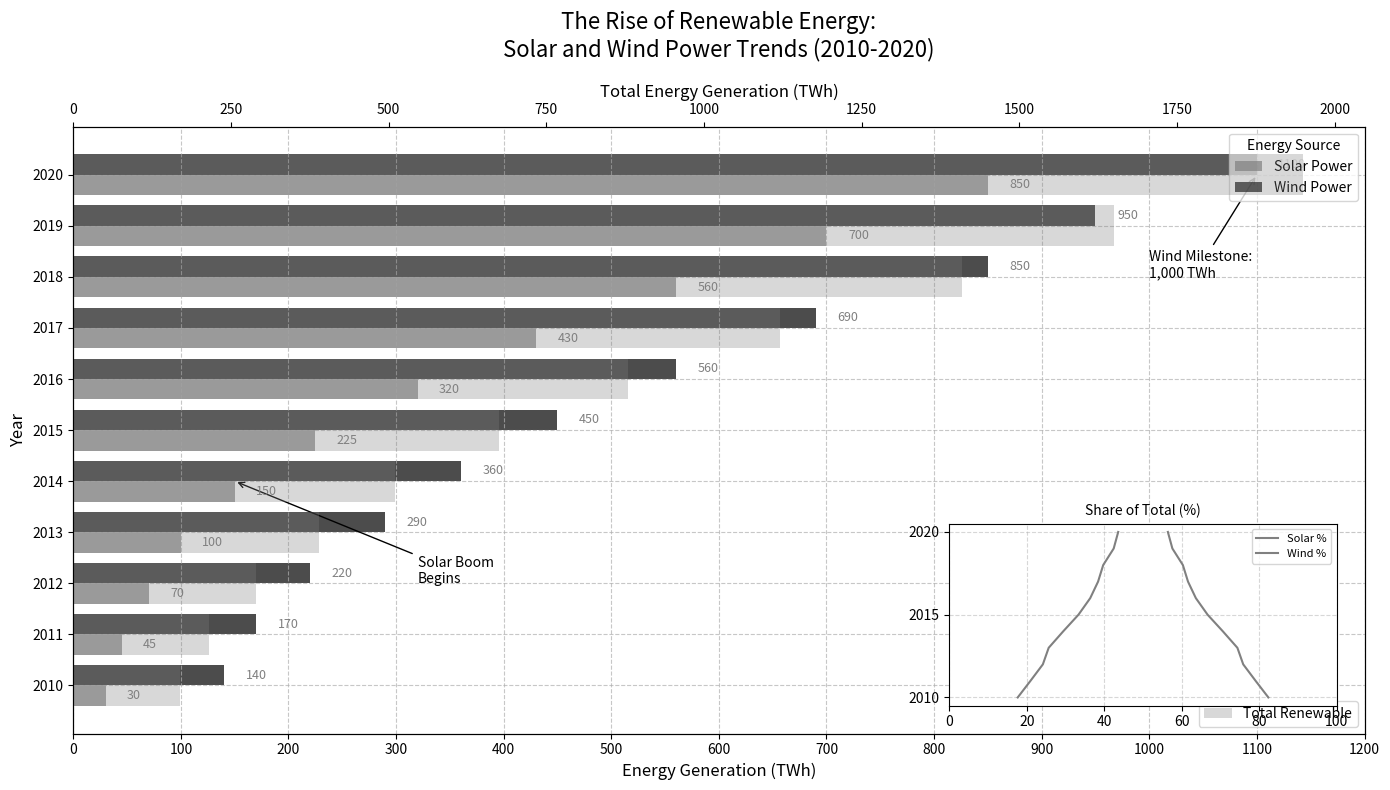

The matplotlib source for this figure:
import matplotlib.pyplot as plt
import numpy as np
from mpl_toolkits.axes_grid1.inset_locator import inset_axes

years = np.arange(2010, 2021)
solar_power = np.array([30, 45, 70, 100, 150, 225, 320, 430, 560, 700, 850])
wind_power = np.array([140, 170, 220, 290, 360, 450, 560, 690, 850, 950, 1100])
total_power = solar_power + wind_power
solar_percentage = (solar_power / total_power) * 100
wind_percentage = (wind_power / total_power) * 100

fig, ax = plt.subplots(figsize=(14, 8))

ax.barh(years - 0.2, solar_power, height=0.4, color='gray', alpha=0.7, label='Solar Power')
ax.barh(years + 0.2, wind_power, height=0.4, color='black', alpha=0.7, label='Wind Power')

ax.set_title('The Rise of Renewable Energy:\nSolar and Wind Power Trends (2010-2020)', fontsize=16, pad=20)
ax.set_xlabel('Energy Generation (TWh)', fontsize=12)
ax.set_ylabel('Year', fontsize=12)
ax.set_yticks(years)
ax.set_xticks(np.arange(0, 1201, 100))

ax.legend(title='Energy Source', loc='upper right')

ax.annotate('Solar Boom\nBegins', xy=(150, 2014), xytext=(320, 2012),
            arrowprops=dict(facecolor='black', arrowstyle='->'),
            fontsize=10, color='black')

ax.annotate('Wind Milestone:\n1,000 TWh', xy=(1100, 2020), xytext=(1000, 2018),
            arrowprops=dict(facecolor='black', arrowstyle='->'),
            fontsize=10, color='black')

ax.grid(True, linestyle='--', alpha=0.7)

for i, (y_solar, y_wind) in enumerate(zip(solar_power, wind_power)):
    ax.text(y_solar + 20, years[i] - 0.2, f'{y_solar}', va='center', fontsize=9, color='gray')
    ax.text(y_wind + 20, years[i] + 0.2, f'{y_wind}', va='center', fontsize=9, color='gray')

ax2 = ax.twiny()
ax2.barh(years, total_power, height=0.8, color='gray', alpha=0.3, label='Total Renewable')
ax2.set_xlabel('Total Energy Generation (TWh)', fontsize=12)
ax2.legend(loc='lower right')

ax_inset = inset_axes(ax, width="30%", height="30%", loc='lower right', borderpad=2)
ax_inset.plot(solar_percentage, years, color='gray', linewidth=1.5, label='Solar %')
ax_inset.plot(wind_percentage, years, color='gray', linewidth=1.5, label='Wind %')
ax_inset.set_title('Share of Total (%)', fontsize=10)
ax_inset.set_yticks([2010, 2015, 2020])
ax_inset.set_xticks(np.arange(0, 101, 20))
ax_inset.grid(True, linestyle='--', alpha=0.5)
ax_inset.legend(fontsize=8, loc='upper right')

plt.tight_layout()

plt.show()
